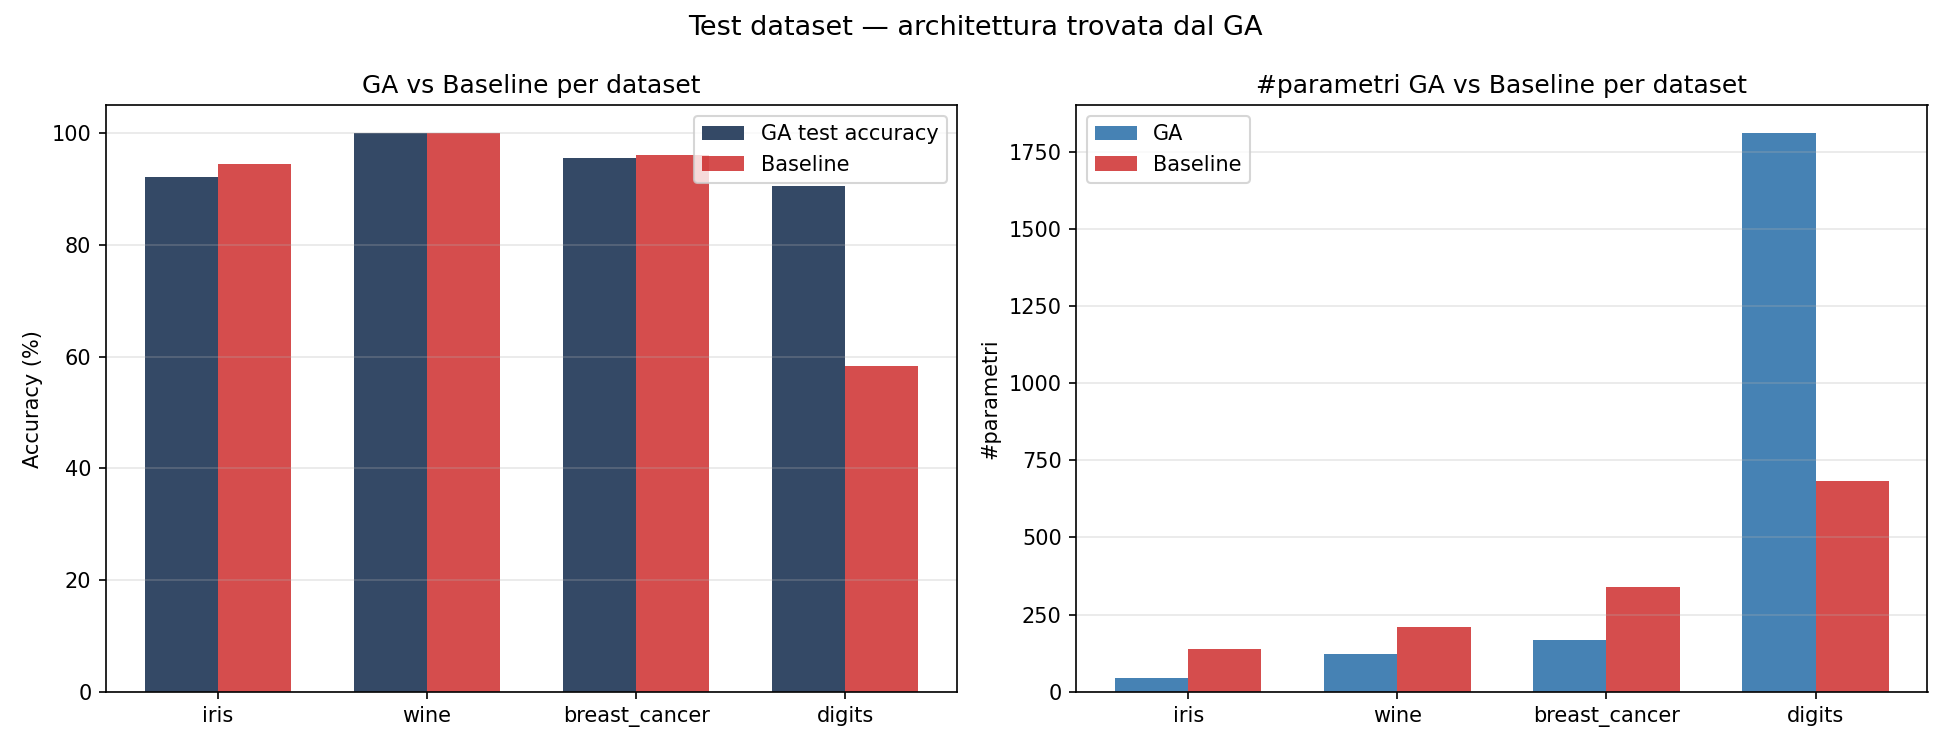

Source data for this figure (header and first rows):
dataset, n_feature, n_classi, n_campioni, test_accuracy, accuracy_baseline, gap_val_test, n_params, n_params_baseline, n_layer, best_individuo
iris, 4, 3, 150, 92.22, 94.44, 5.56, 43, 139, 1, [(5, 'leaky_relu')]
wine, 13, 3, 178, 100.0, 100.0, 0.0, 122, 211, 1, [(7, 'relu')]
breast_cancer, 30, 2, 569, 95.61, 96.2, 2.05, 167, 338, 1, [(5, 'relu')]
digits, 64, 10, 1797, 90.65, 58.33, 0.83, 1810, 682, 1, [(24, 'relu')]
